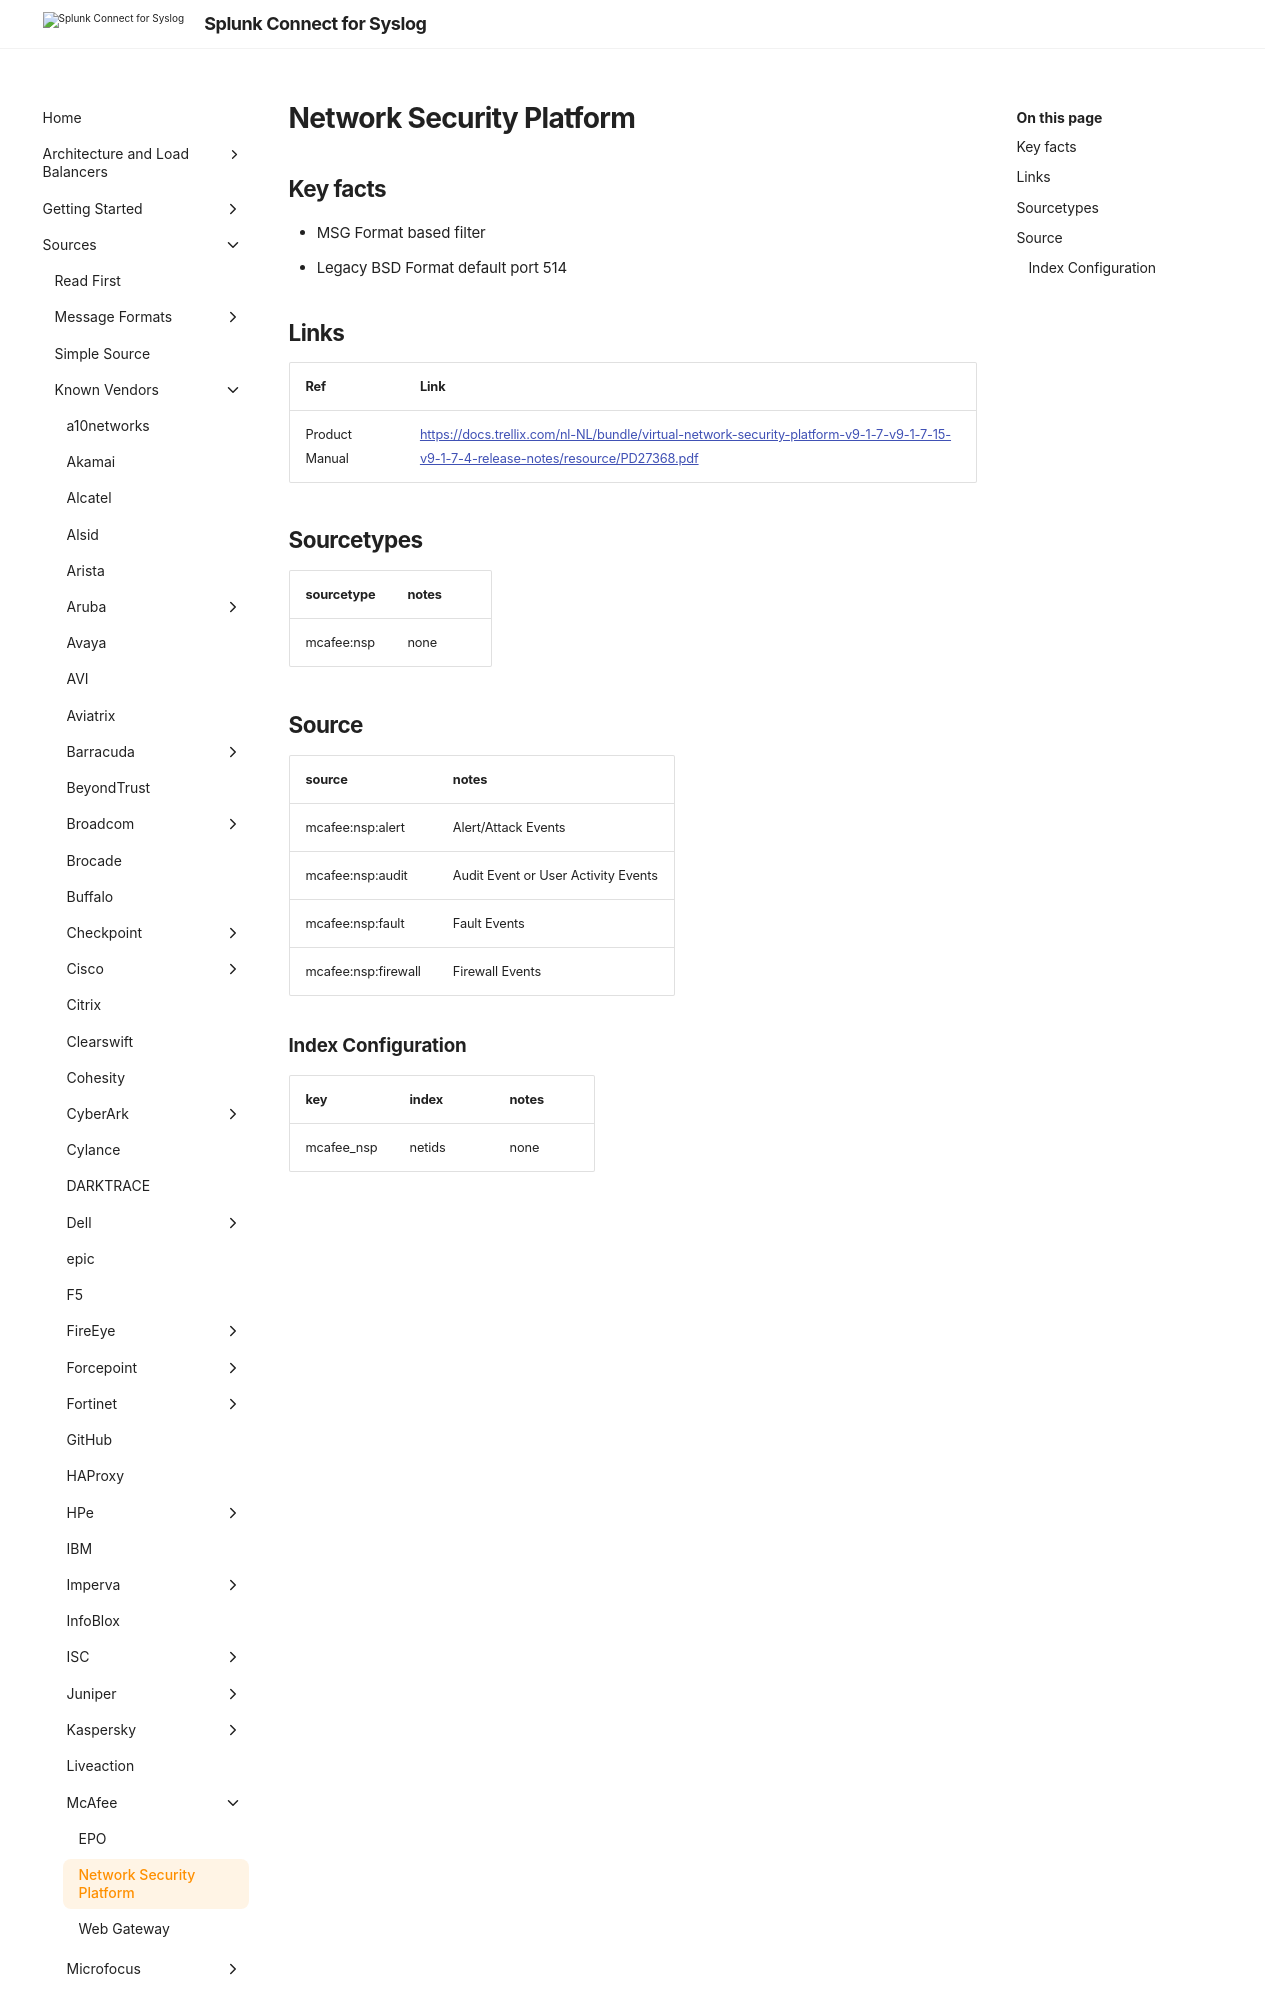

repository: splunk/splunk-connect-for-syslog · page: main/sources/vendor/McAfee/nsp/index.html · generator: mkdocs


# Network Security Platform

## Key facts

* MSG Format based filter
* Legacy BSD Format default port 514

## Links

| Ref            | Link                                                                                                    |
|----------------|---------------------------------------------------------------------------------------------------------|
| Product Manual | <https://docs.trellix.com/nl-NL/bundle/virtual-network-security-platform-v9-1-7-v9-1-7-15-v9-1-7-4-release-notes/resource/PD27368.pdf> |
